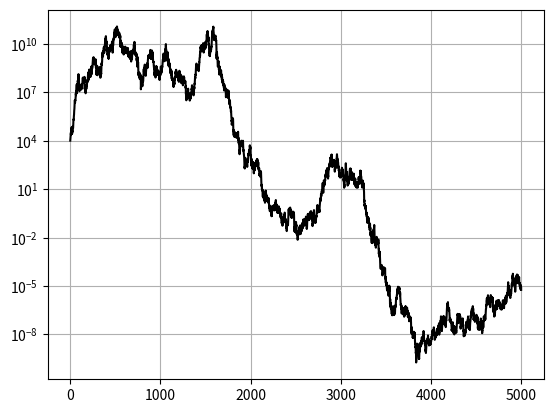

Source code (Python):
import numpy as np
import math

class allstats():

    def __init__(self,x):
        self.data = x

    def sharpe(self, periods_per_year=252):
        x = self.data
        from scipy.stats import gmean
        # The mad of nothing is null
        if len(x) == 0:
            return []
        _x = x.astype('float')
        _x[_x<=0.] = 1.e-15
        dailygainloss = _x[1:] / _x[:-1]
        dailygainloss[ np.isnan(dailygainloss) ] = 1.
        dailygainloss[ np.isinf(dailygainloss) ] = 1.
        # Find the sharpe ratio of the list (assume x is daily prices)
        sharpe =  ( gmean(dailygainloss)**periods_per_year -1. ) / ( np.std(dailygainloss)*np.sqrt(periods_per_year) )
        return sharpe

    def monthly_sharpe(self):
        x = self.data
        from scipy.stats import gmean
        # The mad of nothing is null
        if len(x) == 0:
            return []
        _x = x.astype('float')
        _x[_x<=0.] = 1.e-15
        dailygainloss = _x[1:] / _x[:-1]
        dailygainloss[ np.isnan(dailygainloss) ] = 1.
        dailygainloss[ np.isinf(dailygainloss) ] = 1.
        # Find the sharpe ratio of the list (assume x is daily prices)
        sharpe =  ( gmean(dailygainloss)**12 -1. ) / ( np.std(dailygainloss)*np.sqrt(12) )
        return sharpe

    def sortino(self, risk_free_rate = 0., target_rate=0.):
        # adapted from www.turingfinance.com/computational-investing-with-python-week-one/
        def lpm(returns, threshold, order):
            # This method returns a lower partial moment of the returns
            # Create an array he same length as returns containing the minimum return threshold
            threshold_array = np.empty(len(returns))
            threshold_array.fill(threshold)
            # Calculate the difference between the threshold and the returns
            diff = threshold_array - returns
            # Set the minimum of each to 0
            diff = diff.clip(min=0)
            # Return the sum of the different to the power of order
            return np.sum(diff ** order) / len(returns)
        def sortino_ratio(er, returns, rf, target_rate=0):
            return (er - rf) / math.sqrt(lpm(returns, target_rate, 2))
        x = self.data
        # The mad of nothing is null
        if len(x) == 0:
            return []
        _x = x.astype('float')
        _x[_x<=0.] = 1.e-15
        dailypercentgainloss = _x[1:] / _x[:-1] - 1.
        if dailypercentgainloss.min() > 0.:
            # rescale so that smallest gain has sign reversed
            a_dailypercentgainloss = dailypercentgainloss.copy()
            a_dailypercentgainloss.sort()
            a_dailypercentgainloss[0] *= -1.
            dailypercentgainloss = a_dailypercentgainloss * 1.
            #print('    ... smallest values re-scaled')
        dailypercentgainloss[ np.isnan(dailypercentgainloss) ] = 0.
        dailypercentgainloss[ np.isinf(dailypercentgainloss) ] = 0.
        er = dailypercentgainloss.mean()
        # Find the sharpe ratio of the list (assume x is daily prices)
        sortino = sortino_ratio(er, dailypercentgainloss, risk_free_rate, target_rate=0.)
        return sortino

    def mad(self):
        # [Median Absolute Deviation](http://en.wikipedia.org/wiki/Median_absolute_deviation)
        #
        # The Median Absolute Deviation (MAD) is a robust measure of statistical
        # dispersion. It is more resilient to outliers than the standard deviation.
        x = self.data
        # The mad of nothing is null
        if len(x) == 0:
            return []

        median_value = np.median(x)
        median_absolute_deviations = []

        # Make a list of absolute deviations from the median
        for i in range( len(x) ):
            median_absolute_deviations.append(np.abs(x[i] - median_value))

        #Find the median value of that list
        return np.median(median_absolute_deviations)

    def std(self):
        x = self.data
        # The mad of nothing is null
        if len(x) == 0:
            return []
        #Find the std dev value of that list
        return np.std(x)

    def z_score(self):
        # [Z-Score, or Standard Score](http://en.wikipedia.org/wiki/Standard_score)
        #
        # The z_score is the number of standard deviations an observation
        # or datum is above or below the mean. Thus, a positive standard score
        # represents a datum above the mean, while a negative standard score
        # represents a datum below the mean. It is a dimensionless quantity
        # obtained by subtracting the population mean from an individual raw
        # score and then dividing the difference by the population standard
        # deviation.
        #
        x = self.data
        mean = np.mean(x)
        stddev = np.std(x)
        # The z_score of nothing is null
        if len(x) == 0:
            return []
        #Find the z_score of that list
        #return np.hstack( ((0), ((x - mean)/stddev)) )
        return (x - mean)/stddev

    def med_score(self):
        # [Z-Score, or Standard Score](http://en.wikipedia.org/wiki/Standard_score)
        #
        # The z_score is the number of standard deviations an observation
        # or datum is above or below the mean. Thus, a positive standard score
        # represents a datum above the mean, while a negative standard score
        # represents a datum below the mean. It is a dimensionless quantity
        # obtained by subtracting the population mean from an individual raw
        # score and then dividing the difference by the population standard
        # deviation.
        #
        x = self.data
        # The z_score of nothing is null
        if len(x) == 0:
            return []
        median_value = np.median(x)
        median_absolute_deviations = []
        # Make a list of absolute deviations from the median
        for i in range( len(x) ):
            median_absolute_deviations.append(np.abs(x[i] - median_value))
        #Find the median value of that list
        mad = np.median(median_absolute_deviations)
        #Find the z_score of that list
        #return np.hstack( ((0), ((x - median_value)/mad)) )
        return (x - median_value)/mad

    def remove_medoutliers(self,num_stds=1.):
        x = self.data
        # The z_score of nothing is null
        if len(x) == 0:
            return []
        score = allstats(x).med_score()
        score = np.abs( score )
        x_no_outliers = x[score < num_stds*score.std()]
        return x_no_outliers

    def count_medoutliers(self,num_stds=1.):
        x = self.data
        # The z_score of nothing is null
        if len(x) == 0:
            return []
        score = allstats(x).med_score()
        score = np.abs( score )
        outlier_count = x[score > num_stds*score.std()].shape[0]
        return outlier_count

    def return_medoutliers(self,num_stds=1.):
        x = self.data
        # The z_score of nothing is null
        if len(x) == 0:
            return []
        score = allstats(x).med_score()
        score = np.abs( score )
        x_outliers = x[score > num_stds*score.std()]
        return x_outliers

    def return_indices_medoutliers(self,num_stds=1.):
        x = self.data
        # The z_score of nothing is null
        if len(x) == 0:
            return []
        score = allstats(x).med_score()
        score = np.abs( score )
        x_outliers_indices = np.where(score > num_stds*score.std())
        return x_outliers_indices

    def mean(self):
        x = self.data
        # The mean of nothing is null
        if len(x) == 0:
            return []
        #Find the mean value of that list
        return np.mean(x)

    def median(self):
        x = self.data
        # The median of nothing is null
        if len(x) == 0:
            return []
        #Find the median value of that list
        return np.median(x)




if __name__ == "__main__":
    # do example
    x = np.array( ( 1,4,3,5,6,9,22,453,1,3,5,9,5,4,3,7,4,8,0,12,-12) )
    x = np.random.normal(loc=0.03, scale=1.0, size=1000)
    
    # print("mean = ", allstats(np.diff(x)).mean())
    # print("median = ", allstats(np.diff(x)).median())
    # print("MAD = ", allstats(x).mad())
    # print("sharpe = ", allstats(np.diff(x)).sharpe())
    # print("stddev = ", allstats(np.diff(x)).std())
    # print("Sortino Ratio =", allstats(x).sortino(risk_free_rate=0., target_rate=0.05))
    # print("z_score = ", allstats(np.diff(x)).z_score())
    # print("med_score = ", allstats(np.diff(x)).med_score())
    
    from matplotlib import pylab as plt
    plt.ion()
    
    plt.plot(x)
    plt.plot(allstats(np.diff(x)).z_score())
    plt.plot(allstats(np.diff(x)).med_score())
    plt.grid()
    
    
    # Returns from the portfolio (r) and market (m)
    r = np.random.uniform(0., 2., 5000)
    r = np.random.normal(1.036, .25, 5000)
    dr = np.gradient(r)
    r[dr>0.] = r[dr>0.0] ** 1.05

    # Risk-adjusted return based on Volatility
    print("mean = ", allstats(np.diff(r)).mean())
    print("median = ", allstats(np.diff(r)).median())
    print("MAD = ", allstats(r).mad())
    print("sharpe = ", allstats(np.diff(r)).sharpe())
    print("stddev = ", allstats(np.diff(r)).std())
    print("Sortino Ratio =", allstats(r).sortino(risk_free_rate=0.03, target_rate=0.))
    
    value = r.copy()
    value[0] = 10000.
    value = np.cumprod(value)
    print("final value = " + format(value[-1], '9,.0f'))

    plt.clf()
    plt.grid()
    plt.plot(value, 'k-')
    plt.yscale('log')
